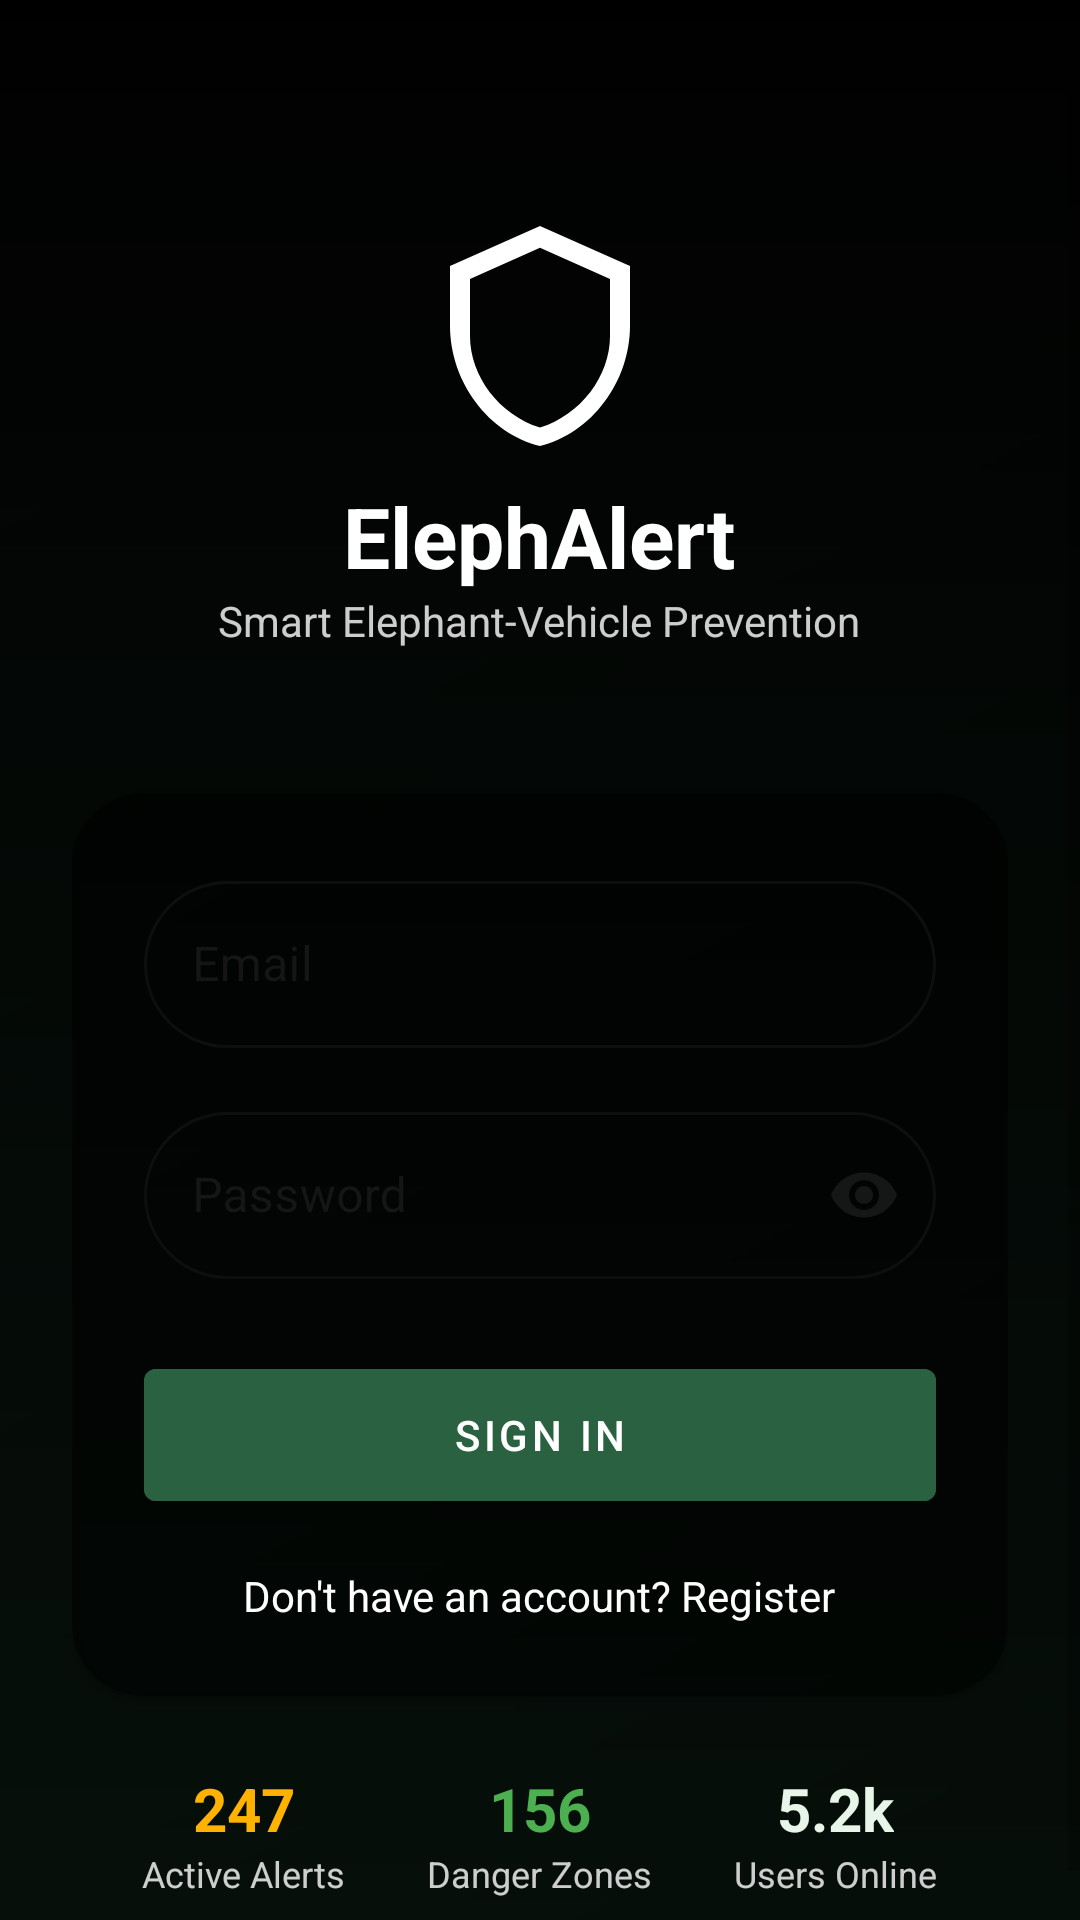

The Android layout XML behind this screen, and the referenced resources:
<!-- AndroidManifest.xml: application theme Theme.ElephAlert -->
<!-- res/layout/activity_login.xml -->
<?xml version="1.0" encoding="utf-8"?>
<FrameLayout xmlns:android="http://schemas.android.com/apk/res/android"
    xmlns:app="http://schemas.android.com/apk/res-auto"
    android:layout_width="match_parent"
    android:layout_height="match_parent">

    
    <ImageView
        android:layout_width="match_parent"
        android:layout_height="match_parent"
        android:scaleType="centerCrop"
        android:src="@drawable/bg_forest_road" />

    
    <View
        android:layout_width="match_parent"
        android:layout_height="match_parent"
        android:background="@drawable/bg_gradient_overlay" />

    
    <ScrollView
        android:layout_width="match_parent"
        android:layout_height="match_parent"
        android:fillViewport="true">

        <LinearLayout
            android:layout_width="match_parent"
            android:layout_height="wrap_content"
            android:orientation="vertical"
            android:padding="24dp">

            
            <ImageView
                android:layout_width="80dp"
                android:layout_height="80dp"
                android:layout_gravity="center"
                android:layout_marginTop="48dp"
                android:src="@drawable/ic_shield_logo" />

            <TextView
                android:layout_width="wrap_content"
                android:layout_height="wrap_content"
                android:layout_gravity="center"
                android:layout_marginTop="8dp"
                android:text="ElephAlert"
                android:textColor="@color/white"
                android:textSize="28sp"
                android:textStyle="bold"
                 />

            <TextView
                android:layout_width="wrap_content"
                android:layout_height="wrap_content"
                android:layout_gravity="center"
                android:layout_marginBottom="48dp"
                android:text="Smart Elephant-Vehicle Prevention"
                android:textColor="#CCFFFFFF"
                android:textSize="14sp" />

            
            <androidx.cardview.widget.CardView
                android:layout_width="match_parent"
                android:layout_height="wrap_content"
                android:layout_marginBottom="24dp"
                app:cardCornerRadius="24dp"
                app:cardBackgroundColor="@color/glass_overlay">

                <LinearLayout
                    android:layout_width="match_parent"
                    android:layout_height="wrap_content"
                    android:orientation="vertical"
                    android:padding="24dp">

                    
                    <com.google.android.material.textfield.TextInputLayout
                        android:layout_width="match_parent"
                        android:layout_height="wrap_content"
                        android:layout_marginBottom="16dp"
                        app:boxCornerRadiusBottomEnd="32dp"
                        app:boxCornerRadiusBottomStart="32dp"
                        app:boxCornerRadiusTopEnd="32dp"
                        app:boxCornerRadiusTopStart="32dp"
                        style="@style/Widget.MaterialComponents.TextInputLayout.OutlinedBox">

                        <com.google.android.material.textfield.TextInputEditText
                            android:id="@+id/etEmail"
                            android:layout_width="match_parent"
                            android:layout_height="wrap_content"
                            android:hint="Email"
                            android:textColor="@color/white"
                            android:textColorHint="#CCFFFFFF"
                            android:inputType="textEmailAddress"/>
                    </com.google.android.material.textfield.TextInputLayout>

                    
                    <com.google.android.material.textfield.TextInputLayout
                        android:layout_width="match_parent"
                        android:layout_height="wrap_content"
                        android:layout_marginBottom="24dp"
                        app:boxCornerRadiusBottomEnd="32dp"
                        app:boxCornerRadiusBottomStart="32dp"
                        app:boxCornerRadiusTopEnd="32dp"
                        app:boxCornerRadiusTopStart="32dp"
                        app:endIconMode="password_toggle"
                        style="@style/Widget.MaterialComponents.TextInputLayout.OutlinedBox">

                        <com.google.android.material.textfield.TextInputEditText
                            android:id="@+id/etPassword"
                            android:layout_width="match_parent"
                            android:layout_height="wrap_content"
                            android:hint="Password"
                            android:textColor="@color/white"
                            android:textColorHint="#CCFFFFFF"
                            android:inputType="textPassword"/>
                    </com.google.android.material.textfield.TextInputLayout>

                    
                    <Button
                        android:id="@+id/btnLogin"
                        style="@style/PillButton"
                        android:layout_width="match_parent"
                        android:layout_height="56dp"
                        android:text="SIGN IN"
                        android:backgroundTint="@color/primary" />

                    <TextView
                        android:id="@+id/tvRegister"
                        android:layout_width="wrap_content"
                        android:layout_height="wrap_content"
                        android:layout_gravity="center"
                        android:layout_marginTop="16dp"
                        android:text="Don't have an account? Register"
                        android:textColor="@color/white"
                        android:textSize="14sp" />
                </LinearLayout>
            </androidx.cardview.widget.CardView>

            
            <LinearLayout
                android:layout_width="match_parent"
                android:layout_height="wrap_content"
                android:orientation="horizontal"
                android:gravity="center"
                android:paddingHorizontal="8dp">

                <LinearLayout
                    android:layout_width="0dp"
                    android:layout_height="wrap_content"
                    android:layout_weight="1"
                    android:orientation="vertical"
                    android:gravity="center">

                    <TextView
                        android:layout_width="wrap_content"
                        android:layout_height="wrap_content"
                        android:text="247"
                        android:textColor="@color/warning"
                        android:textSize="20sp"
                        android:textStyle="bold" />

                    <TextView
                        android:layout_width="wrap_content"
                        android:layout_height="wrap_content"
                        android:text="Active Alerts"
                        android:textColor="#CCFFFFFF"
                        android:textSize="12sp" />
                </LinearLayout>

                <LinearLayout
                    android:layout_width="0dp"
                    android:layout_height="wrap_content"
                    android:layout_weight="1"
                    android:orientation="vertical"
                    android:gravity="center">

                    <TextView
                        android:layout_width="wrap_content"
                        android:layout_height="wrap_content"
                        android:text="156"
                        android:textColor="@color/safe"
                        android:textSize="20sp"
                        android:textStyle="bold" />

                    <TextView
                        android:layout_width="wrap_content"
                        android:layout_height="wrap_content"
                        android:text="Danger Zones"
                        android:textColor="#CCFFFFFF"
                        android:textSize="12sp" />
                </LinearLayout>

                <LinearLayout
                    android:layout_width="0dp"
                    android:layout_height="wrap_content"
                    android:layout_weight="1"
                    android:orientation="vertical"
                    android:gravity="center">

                    <TextView
                        android:layout_width="wrap_content"
                        android:layout_height="wrap_content"
                        android:text="5.2k"
                        android:textColor="@color/primary_light"
                        android:textSize="20sp"
                        android:textStyle="bold" />

                    <TextView
                        android:layout_width="wrap_content"
                        android:layout_height="wrap_content"
                        android:text="Users Online"
                        android:textColor="#CCFFFFFF"
                        android:textSize="12sp" />
                </LinearLayout>
            </LinearLayout>
        </LinearLayout>
    </ScrollView>
</FrameLayout>
<!-- resources referenced by this layout -->
<resources>
  <color name="glass_overlay">#80000000</color>
  <color name="primary">#2A6241</color>
  <color name="primary_light">#E8F5E9</color>
  <color name="safe">#4CAF50</color>
  <color name="warning">#FFB300</color>
  <color name="white">#FFFFFF</color>
  <!-- drawable bg_forest_road (drawable) -->
  <?xml version="1.0" encoding="utf-8"?>
  <shape xmlns:android="http://schemas.android.com/apk/res/android">
      <gradient
          android:startColor="#1B432A"
          android:endColor="#2A6241"
          android:angle="135" />
  </shape>
  <!-- drawable bg_gradient_overlay (drawable) -->
  <?xml version="1.0" encoding="utf-8"?>
  <shape xmlns:android="http://schemas.android.com/apk/res/android">
      <gradient
          android:startColor="#CC000000"
          android:endColor="#FF000000"
          android:angle="90" />
  </shape>
  <!-- drawable ic_shield_logo (drawable) -->
  <?xml version="1.0" encoding="utf-8"?>
  <vector xmlns:android="http://schemas.android.com/apk/res/android"
      android:width="80dp"
      android:height="80dp"
      android:viewportWidth="24"
      android:viewportHeight="24">
      <path
          android:fillColor="#FFFFFF"
          android:pathData="M12,1L3,5v6c0,5.55 3.84,10.74 9,12c5.16,-1.26 9,-6.45 9,-12V5l-9,-4zM12,3.18l7,3.11v5.71c0,4.04 -2.94,7.88 -7,9.16c-4.06,-1.28 -7,-5.12 -7,-9.16V6.29l7,-3.11z"/>
  </vector>
  <style name="PillButton" parent="Widget.MaterialComponents.Button">
          <item name="cornerFamily">rounded</item>
          <item name="cornerSize">50%</item>
          <item name="android:paddingLeft">24dp</item>
          <item name="android:paddingRight">24dp</item>
          <item name="android:paddingTop">12dp</item>
          <item name="android:paddingBottom">12dp</item>
          <item name="android:textAllCaps">false</item>
      </style>
  <style name="Theme.ElephAlert" parent="Theme.MaterialComponents.DayNight.NoActionBar">
          
          <item name="colorPrimary">@color/primary</item>
          <item name="colorPrimaryVariant">@color/primary_dark</item>
          <item name="colorOnPrimary">@color/white</item>
  
          
          <item name="colorSecondary">@color/warning</item>
          <item name="colorSecondaryVariant">@color/warning</item>
          <item name="colorOnSecondary">@color/black</item>
  
          
          <item name="android:windowBackground">@color/bg_screen</item>
          <item name="colorSurface">@color/white</item>
          <item name="colorOnSurface">@color/black</item>
  
          
          <item name="android:statusBarColor">@color/primary_dark</item>
  
          
          <item name="actionBarSize">56dp</item>
      </style>
  <color name="primary_dark">#1B432A</color>
  <color name="black">#212121</color>
  <color name="bg_screen">#F8F9FA</color>
</resources>
